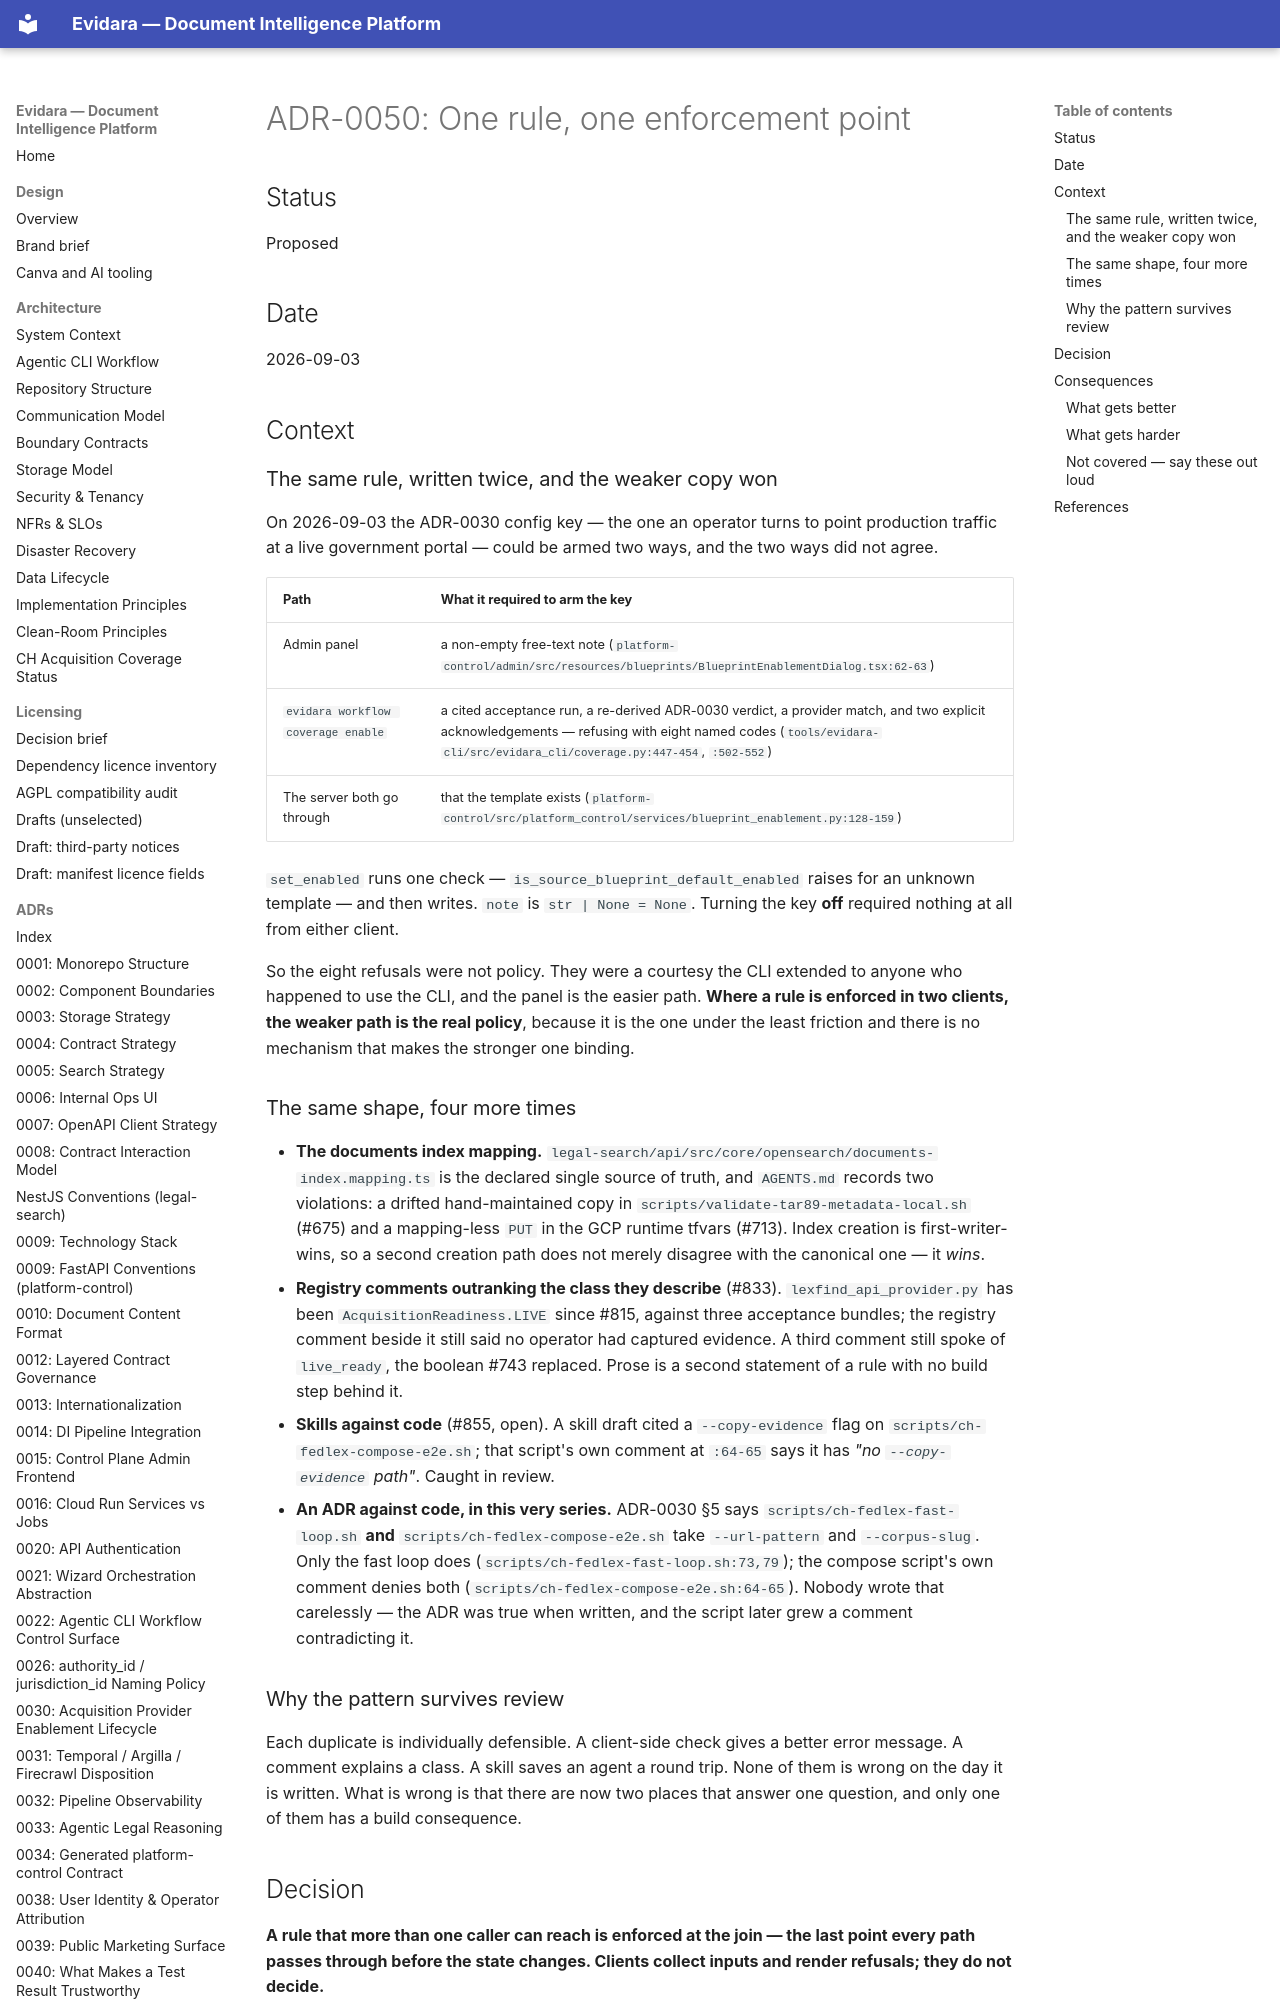

repository: philipplukas/evidara · page: adr/0050-one-rule-one-enforcement-point/index.html · generator: mkdocs

# ADR-0050: One rule, one enforcement point

## Status

Proposed

## Date

2026-09-03

## Context

### The same rule, written twice, and the weaker copy won

On 2026-09-03 the ADR-0030 config key — the one an operator turns to point production
traffic at a live government portal — could be armed two ways, and the two ways did not
agree.

| Path | What it required to arm the key |
|---|---|
| Admin panel | a non-empty free-text note (`platform-control/admin/src/resources/blueprints/BlueprintEnablementDialog.tsx:62-63`) |
| `evidara workflow coverage enable` | a cited acceptance run, a re-derived ADR-0030 verdict, a provider match, and two explicit acknowledgements — refusing with eight named codes (`tools/evidara-cli/src/evidara_cli/coverage.py:447-454`, `:502-552`) |
| The server both go through | that the template exists (`platform-control/src/platform_control/services/blueprint_enablement.py:128-159`) |

`set_enabled` runs one check — `is_source_blueprint_default_enabled` raises for an unknown
template — and then writes. `note` is `str | None = None`. Turning the key **off** required
nothing at all from either client.

So the eight refusals were not policy. They were a courtesy the CLI extended to anyone who
happened to use the CLI, and the panel is the easier path. **Where a rule is enforced in
two clients, the weaker path is the real policy**, because it is the one under the least
friction and there is no mechanism that makes the stronger one binding.

### The same shape, four more times

- **The documents index mapping.** `legal-search/api/src/core/opensearch/documents-index.mapping.ts`
  is the declared single source of truth, and `AGENTS.md` records two violations: a drifted
  hand-maintained copy in `scripts/validate-tar89-metadata-local.sh` (#675) and a
  mapping-less `PUT` in the GCP runtime tfvars (#713). Index creation is first-writer-wins,
  so a second creation path does not merely disagree with the canonical one — it *wins*.
- **Registry comments outranking the class they describe** (#833). `lexfind_api_provider.py`
  has been `AcquisitionReadiness.LIVE` since #815, against three acceptance bundles; the
  registry comment beside it still said no operator had captured evidence. A third comment
  still spoke of `live_ready`, the boolean #743 replaced. Prose is a second statement of a
  rule with no build step behind it.
- **Skills against code** (#855, open). A skill draft cited a `--copy-evidence` flag on
  `scripts/ch-fedlex-compose-e2e.sh`; that script's own comment at `:64-65` says it has *"no
  `--copy-evidence` path"*. Caught in review.
- **An ADR against code, in this very series.** ADR-0030 §5 says
  `scripts/ch-fedlex-fast-loop.sh` **and** `scripts/ch-fedlex-compose-e2e.sh` take
  `--url-pattern` and `--corpus-slug`. Only the fast loop does
  (`scripts/ch-fedlex-fast-loop.sh:73,79`); the compose script's own comment denies both
  (`scripts/ch-fedlex-compose-e2e.sh:64-65`). Nobody wrote that carelessly — the ADR was
  true when written, and the script later grew a comment contradicting it.

### Why the pattern survives review

Each duplicate is individually defensible. A client-side check gives a better error
message. A comment explains a class. A skill saves an agent a round trip. None of them is
wrong on the day it is written. What is wrong is that there are now two places that answer
one question, and only one of them has a build consequence.
